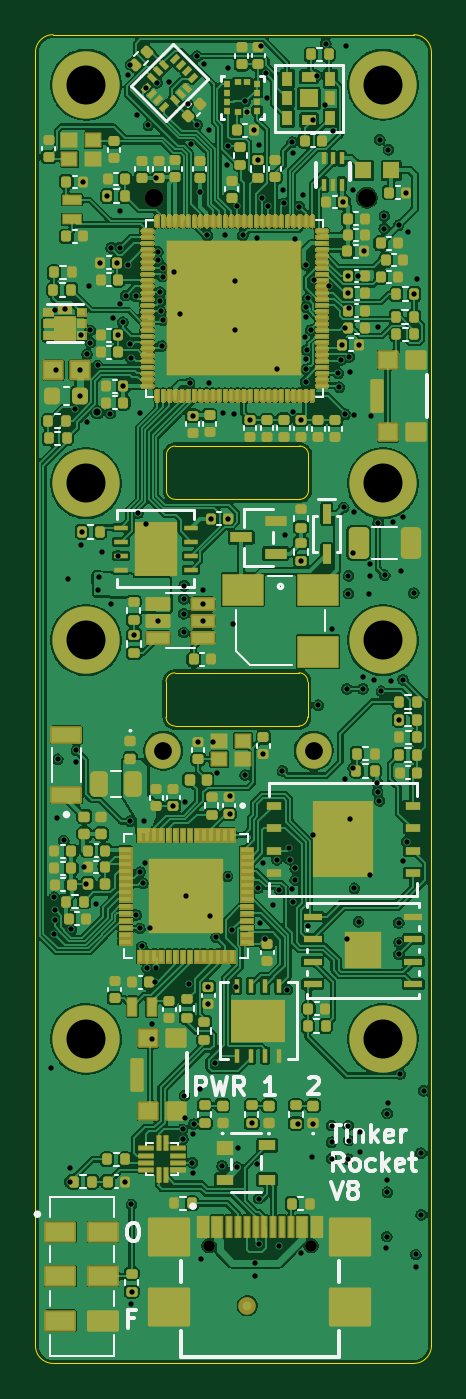
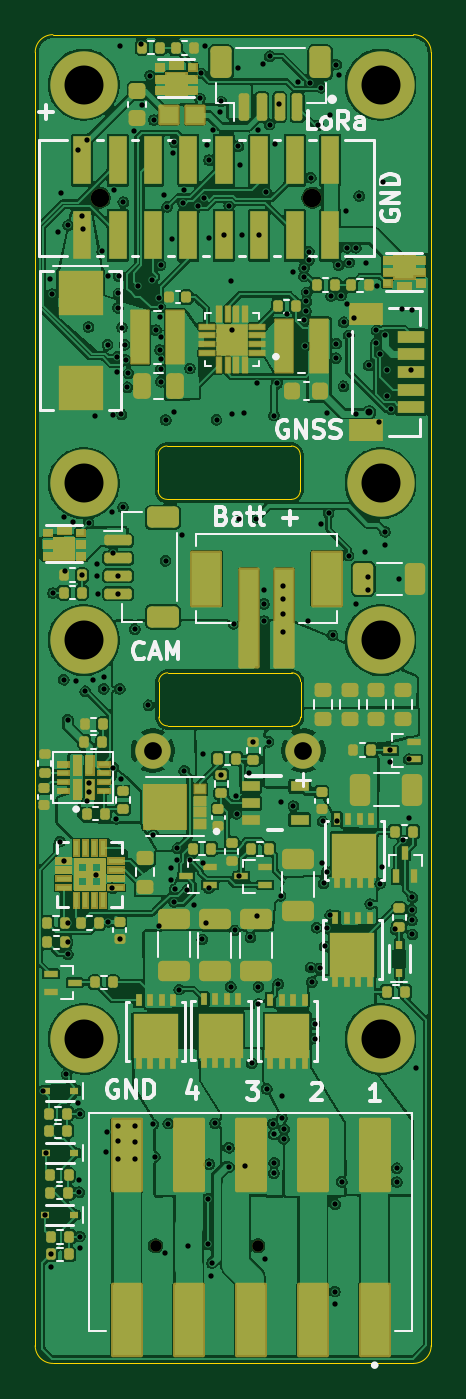
Circuit board: 15 layer files. Board 22.3 x 75.0 mm.
- bottom_copper: TinkerRocket Full V9-B_Cu.gbr (571136 bytes)
- bottom_mask: TinkerRocket Full V9-B_Mask.gbr (26423 bytes)
- paste: TinkerRocket Full V9-B_Paste.gbr (25109 bytes)
- bottom_silk: TinkerRocket Full V9-B_Silkscreen.gbr (28799 bytes)
- outline: TinkerRocket Full V9-Edge_Cuts.gbr (1985 bytes)
- top_copper: TinkerRocket Full V9-F_Cu.gbr (628475 bytes)
- top_mask: TinkerRocket Full V9-F_Mask.gbr (677182 bytes)
- paste: TinkerRocket Full V9-F_Paste.gbr (29241 bytes)
- top_silk: TinkerRocket Full V9-F_Silkscreen.gbr (29167 bytes)
- inner_copper: TinkerRocket Full V9-In1_Cu.gbr (252047 bytes)
- inner_copper: TinkerRocket Full V9-In2_Cu.gbr (445132 bytes)
- inner_copper: TinkerRocket Full V9-In3_Cu.gbr (243550 bytes)
- inner_copper: TinkerRocket Full V9-In4_Cu.gbr (252047 bytes)
- drill: TinkerRocket Full V9-NPTH.drl (454 bytes)
- drill: TinkerRocket Full V9-PTH.drl (5444 bytes)

=== bottom_copper: TinkerRocket Full V9-B_Cu.gbr (571136 bytes, source omitted) ===
=== bottom_mask: TinkerRocket Full V9-B_Mask.gbr (26423 bytes, source omitted) ===
=== paste: TinkerRocket Full V9-B_Paste.gbr (25109 bytes, source omitted) ===
=== bottom_silk: TinkerRocket Full V9-B_Silkscreen.gbr (28799 bytes, source omitted) ===
=== outline: TinkerRocket Full V9-Edge_Cuts.gbr ===
%TF.GenerationSoftware,KiCad,Pcbnew,10.0.3*%
%TF.CreationDate,2026-06-18T05:37:39-04:00*%
%TF.ProjectId,TinkerRocket Full V8,54696e6b-6572-4526-9f63-6b6574204675,rev?*%
%TF.SameCoordinates,Original*%
%TF.FileFunction,Profile,NP*%
%FSLAX46Y46*%
G04 Gerber Fmt 4.6, Leading zero omitted, Abs format (unit mm)*
G04 Created by KiCad (PCBNEW 10.0.3) date 2026-06-18 05:37:39*
%MOMM*%
%LPD*%
G01*
G04 APERTURE LIST*
%TA.AperFunction,Profile*%
%ADD10C,0.050000*%
%TD*%
G04 APERTURE END LIST*
D10*
X72360000Y-97320000D02*
G75*
G02*
X73360000Y-96320000I1000000J0D01*
G01*
X72360000Y-170320000D02*
X72360000Y-97320000D01*
X73360000Y-96320000D02*
X93710000Y-96320000D01*
X73360000Y-171320000D02*
G75*
G02*
X72360000Y-170320000I0J1000000D01*
G01*
X79730000Y-132840000D02*
G75*
G02*
X80230000Y-132340000I500000J0D01*
G01*
X79730000Y-134840000D02*
X79730000Y-132840000D01*
X79750000Y-120040000D02*
G75*
G02*
X80250000Y-119540000I500000J0D01*
G01*
X79750000Y-122050000D02*
X79750000Y-120040000D01*
X80230000Y-132340000D02*
X87230000Y-132340000D01*
X80230000Y-135340000D02*
G75*
G02*
X79730000Y-134840000I0J500000D01*
G01*
X80250000Y-119540000D02*
X87270000Y-119540000D01*
X80250000Y-122550000D02*
G75*
G02*
X79750000Y-122050000I0J500000D01*
G01*
X87230000Y-132340000D02*
G75*
G02*
X87730000Y-132840000I0J-500000D01*
G01*
X87230000Y-135340000D02*
X80230000Y-135340000D01*
X87270000Y-119540000D02*
G75*
G02*
X87770000Y-120040000I0J-500000D01*
G01*
X87270000Y-122550000D02*
X80250000Y-122550000D01*
X87730000Y-132840000D02*
X87730000Y-134840000D01*
X87730000Y-134840000D02*
G75*
G02*
X87230000Y-135340000I-500000J0D01*
G01*
X87770000Y-120040000D02*
X87770000Y-122050000D01*
X87770000Y-122050000D02*
G75*
G02*
X87270000Y-122550000I-500000J0D01*
G01*
X93710000Y-96320000D02*
G75*
G02*
X94710000Y-97320000I0J-1000000D01*
G01*
X93710000Y-171320000D02*
X73360000Y-171320000D01*
X94710000Y-97320000D02*
X94710000Y-170320000D01*
X94710000Y-170320000D02*
G75*
G02*
X93710000Y-171320000I-1000000J0D01*
G01*
M02*

=== top_copper: TinkerRocket Full V9-F_Cu.gbr (628475 bytes, source omitted) ===
=== top_mask: TinkerRocket Full V9-F_Mask.gbr (677182 bytes, source omitted) ===
=== paste: TinkerRocket Full V9-F_Paste.gbr (29241 bytes, source omitted) ===
=== top_silk: TinkerRocket Full V9-F_Silkscreen.gbr (29167 bytes, source omitted) ===
=== inner_copper: TinkerRocket Full V9-In1_Cu.gbr (252047 bytes, source omitted) ===
=== inner_copper: TinkerRocket Full V9-In2_Cu.gbr (445132 bytes, source omitted) ===
=== inner_copper: TinkerRocket Full V9-In3_Cu.gbr (243550 bytes, source omitted) ===
=== inner_copper: TinkerRocket Full V9-In4_Cu.gbr (252047 bytes, source omitted) ===
=== drill: TinkerRocket Full V9-NPTH.drl ===
M48
; DRILL file KiCad 10.0.3 date 2026-06-18T05:37:40
; FORMAT={-:-/ absolute / metric / decimal}
; #@! TF.CreationDate,2026-06-18T05:37:40-04:00
; #@! TF.GenerationSoftware,Kicad,Pcbnew,10.0.3
; #@! TF.FileFunction,NonPlated,1,6,NPTH
FMAT,2
METRIC
; #@! TA.AperFunction,NonPlated,NPTH,ComponentDrill
T1C0.650
; #@! TA.AperFunction,NonPlated,NPTH,ComponentDrill
T2C1.041
%
G90
G05
T1
X82.14Y-164.68
X87.92Y-164.68
T2
X79.06Y-105.525
X91.06Y-105.525
M30

=== drill: TinkerRocket Full V9-PTH.drl ===
M48
; DRILL file KiCad 10.0.3 date 2026-06-18T05:37:40
; FORMAT={-:-/ absolute / metric / decimal}
; #@! TF.CreationDate,2026-06-18T05:37:40-04:00
; #@! TF.GenerationSoftware,Kicad,Pcbnew,10.0.3
; #@! TF.FileFunction,Plated,1,6,PTH
FMAT,2
METRIC
; #@! TA.AperFunction,Plated,PTH,ViaDrill
T1C0.300
; #@! TA.AperFunction,Plated,PTH,ViaDrill
T2C0.400
; #@! TA.AperFunction,Plated,PTH,ComponentDrill
T3C1.000
; #@! TA.AperFunction,Plated,PTH,ComponentDrill
T4C2.200
%
G90
G05
T1
X73.22Y-154.67
X73.42Y-145.01
X73.42Y-147.1
X73.44Y-146.3
X73.47Y-111.86
X73.47Y-145.71
X73.495Y-115.24
X73.59Y-140.51
X73.62Y-137.22
X73.954Y-141.803
X74.01Y-111.83
X74.19Y-127.05
X74.3Y-160.3
X74.3Y-161.08
X74.378Y-146.82
X74.612Y-117.475
X74.66Y-137.38
X74.67Y-136.72
X74.846Y-115.24
X74.87Y-116.7
X74.94Y-125.13
X74.945Y-113.255
X74.97Y-124.38
X75.06Y-104.63
X75.11Y-143.31
X75.239Y-144.24
X75.27Y-114.36
X75.29Y-118.21
X75.4Y-110.48
X75.451Y-113.008
X75.46Y-113.7
X75.8Y-145.39
X75.876Y-114.986
X75.91Y-127.69
X75.93Y-126.95
X76.03Y-109.19
X76.1Y-125.51
X76.42Y-105.43
X76.58Y-117.712
X76.6Y-128.47
X76.62Y-108.35
X76.74Y-112.34
X76.99Y-109.19
X77.01Y-113.29
X77.02Y-125.72
X77.11Y-111.54
X77.12Y-108.35
X77.14Y-106.26
X77.294Y-112.555
X77.32Y-116.16
X77.41Y-161.07
X77.442Y-111.049
X77.59Y-98.62
X77.593Y-109.322
X77.7Y-140.72
X77.71Y-113.756
X77.72Y-98.01
X77.74Y-114.58
X77.78Y-162.34
X77.78Y-167.99
X77.79Y-167.27
X77.93Y-130.21
X78.007Y-111.074
X78.06Y-146.015
X78.07Y-100.84
X78.15Y-123.32
X78.25Y-117.66
X78.253Y-146.764
X78.265Y-143.59
X78.368Y-147.787
X78.43Y-144.23
X78.48Y-140.73
X78.52Y-143.1
X78.576Y-99.316
X78.58Y-123.96
X78.66Y-149.02
X78.738Y-101.442
X78.82Y-146.73
X78.935Y-152.16
X78.935Y-152.99
X79.1Y-149.8
X79.158Y-148.974
X79.16Y-104.4
X79.218Y-99.035
X79.265Y-108.56
X79.265Y-109.06
X79.29Y-129.4
X79.4Y-110.86
X79.41Y-111.38
X79.43Y-111.94
X79.49Y-113.894
X79.535Y-109.981
X79.535Y-112.44
X79.535Y-109.481
X79.89Y-98.98
X80.14Y-139.86
X80.17Y-109.74
X80.52Y-112.07
X80.66Y-158.11
X80.68Y-158.65
X80.73Y-128.17
X80.73Y-129.01
X80.73Y-130.06
X80.75Y-127.42
X80.765Y-156.215
X80.78Y-157.46
X80.81Y-139.66
X80.86Y-144.925
X80.972Y-100.26
X81.0Y-149.91
X81.06Y-115.99
X81.15Y-102.517
X81.22Y-160.0
X81.23Y-117.82
X81.24Y-158.39
X81.24Y-160.58
X81.29Y-157.81
X81.47Y-97.54
X81.48Y-101.4
X81.54Y-136.24
X81.64Y-155.83
X81.66Y-105.21
X81.72Y-165.45
X81.8Y-128.45
X81.8Y-129.42
X81.81Y-127.64
X81.85Y-97.96
X82.06Y-107.65
X82.11Y-150.07
X82.11Y-151.03
X82.134Y-101.728
X82.17Y-116.0
X82.21Y-146.04
X82.26Y-123.64
X82.39Y-136.22
X82.48Y-154.38
X82.562Y-147.275
X82.62Y-138.02
X82.89Y-160.17
X82.93Y-117.68
X83.04Y-107.63
X83.16Y-103.66
X83.21Y-143.82
X83.22Y-123.64
X83.24Y-98.22
X83.25Y-102.61
X83.338Y-140.303
X83.36Y-139.28
X83.46Y-146.872
X83.51Y-129.57
X83.59Y-117.74
X83.6Y-112.97
X83.64Y-110.24
X83.67Y-150.07
X83.76Y-105.978
X83.76Y-160.245
X83.77Y-159.15
X84.06Y-107.65
X84.2Y-138.11
X84.21Y-100.09
X84.28Y-100.69
X84.47Y-118.06
X84.56Y-157.77
X84.67Y-101.72
X84.73Y-165.65
X84.77Y-166.37
X84.88Y-107.77
X84.892Y-160.072
X84.9Y-103.4
X84.92Y-144.49
X84.96Y-162.023
X84.96Y-164.6
X84.99Y-102.57
X85.06Y-146.49
X85.1Y-96.95
X85.16Y-105.555
X85.22Y-143.08
X85.23Y-136.95
X85.29Y-147.39
X85.348Y-98.504
X85.41Y-99.92
X85.51Y-105.983
X85.77Y-145.46
X85.97Y-115.17
X85.99Y-142.896
X86.11Y-164.67
X86.128Y-144.59
X86.3Y-137.88
X86.32Y-105.11
X86.36Y-105.85
X86.42Y-124.56
X86.582Y-150.224
X86.69Y-142.24
X86.72Y-142.89
X86.84Y-144.55
X86.855Y-102.39
X86.87Y-117.605
X86.87Y-145.28
X86.91Y-103.0
X87.01Y-107.88
X87.02Y-144.03
X87.022Y-143.38
X87.2Y-157.78
X87.26Y-106.04
X87.34Y-118.07
X87.35Y-126.02
X87.37Y-165.11
X87.46Y-105.38
X87.6Y-113.41
X87.61Y-115.91
X87.63Y-114.63
X87.635Y-109.322
X87.635Y-111.7
X87.635Y-115.21
X87.65Y-112.28
X87.66Y-114.12
X87.728Y-111.209
X87.73Y-146.65
X87.885Y-112.997
X87.96Y-159.66
X88.01Y-101.14
X88.05Y-141.47
X88.05Y-157.82
X88.103Y-110.18
X88.23Y-98.63
X88.32Y-134.17
X88.69Y-100.27
X88.744Y-96.821
X88.917Y-110.53
X89.07Y-157.9
X89.07Y-158.83
X89.08Y-159.76
X89.09Y-129.88
X89.15Y-101.77
X89.451Y-115.431
X89.51Y-116.22
X89.6Y-114.68
X89.67Y-113.83
X89.74Y-105.77
X89.76Y-123.0
X89.81Y-112.86
X89.85Y-117.74
X89.85Y-138.32
X89.91Y-96.98
X89.94Y-133.25
X89.95Y-147.34
X90.0Y-109.94
X90.01Y-110.93
X90.01Y-157.91
X90.01Y-159.79
X90.025Y-126.87
X90.025Y-127.87
X90.04Y-111.74
X90.05Y-158.74
X90.07Y-114.508
X90.12Y-115.35
X90.14Y-140.58
X90.27Y-105.11
X90.293Y-137.705
X90.31Y-125.59
X90.346Y-117.801
X90.35Y-123.29
X90.36Y-144.5
X90.58Y-109.93
X90.6Y-146.39
X90.63Y-113.83
X90.68Y-158.28
X90.7Y-159.38
X90.84Y-132.57
X90.84Y-133.25
X90.93Y-108.55
X91.19Y-127.87
X91.24Y-126.22
X91.24Y-126.87
X91.26Y-143.73
X91.32Y-117.83
X91.47Y-132.76
X91.66Y-138.55
X91.67Y-139.06
X91.7Y-123.88
X91.71Y-112.82
X91.77Y-139.57
X91.79Y-102.25
X91.89Y-133.382
X92.04Y-107.27
X92.05Y-106.56
X92.08Y-126.83
X92.16Y-164.8
X92.19Y-164.16
X92.21Y-157.22
X92.22Y-160.96
X92.22Y-161.66
X92.27Y-156.6
X92.28Y-102.82
X92.4Y-132.8
X92.55Y-123.83
X92.855Y-107.075
X92.87Y-134.98
X92.87Y-146.46
X92.87Y-148.22
X92.882Y-147.56
X92.95Y-154.99
X93.02Y-126.57
X93.1Y-132.73
X93.105Y-142.965
X93.11Y-123.522
X93.28Y-105.23
X93.31Y-141.864
X93.4Y-107.48
X93.71Y-127.84
X93.75Y-110.96
X93.82Y-165.88
X93.83Y-165.17
X93.9Y-110.1
X94.11Y-159.45
X94.13Y-162.94
X94.27Y-155.93
T2
X75.849Y-117.632
T3
X79.57Y-136.73
X88.07Y-136.73
T4
X75.22Y-99.14
X75.22Y-121.64
X75.22Y-130.5
X75.22Y-153.0
X91.97Y-99.14
X91.97Y-121.64
X91.97Y-130.5
X91.97Y-153.0
M30
